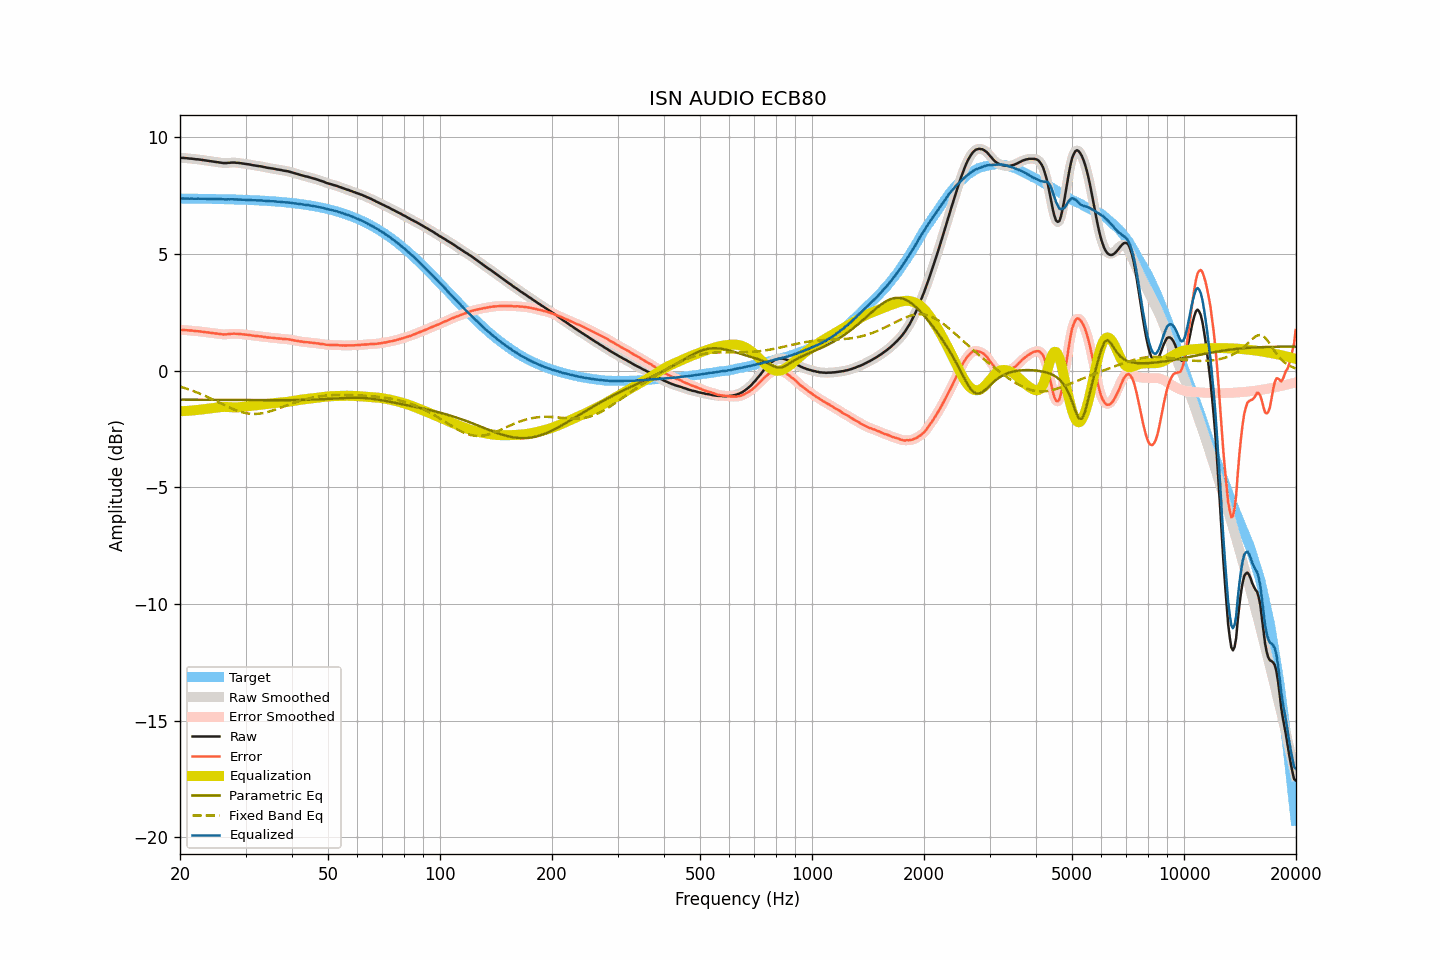

The table this chart was drawn from, first rows:
frequency, raw, smoothed, error, error_smoothed, equalization, parametric_eq, fixed_band_eq, equalized_raw, equalized_smoothed, target
20.00, 9.11, 9.11, 1.74, 1.74, -1.75, -1.25, -0.69, 7.37, 7.37, 7.37
20.20, 9.11, 9.11, 1.74, 1.74, -1.74, -1.25, -0.71, 7.37, 7.37, 7.37
20.40, 9.11, 9.11, 1.74, 1.74, -1.74, -1.25, -0.73, 7.37, 7.37, 7.37
20.61, 9.10, 9.11, 1.73, 1.74, -1.73, -1.25, -0.75, 7.37, 7.37, 7.37
20.81, 9.10, 9.10, 1.73, 1.73, -1.73, -1.25, -0.77, 7.37, 7.37, 7.37
21.02, 9.09, 9.09, 1.72, 1.72, -1.72, -1.25, -0.80, 7.37, 7.37, 7.37
21.23, 9.08, 9.09, 1.72, 1.72, -1.72, -1.25, -0.82, 7.36, 7.37, 7.37
21.44, 9.08, 9.08, 1.72, 1.71, -1.71, -1.25, -0.84, 7.37, 7.37, 7.37
21.66, 9.07, 9.07, 1.71, 1.71, -1.71, -1.25, -0.87, 7.37, 7.36, 7.37
21.87, 9.06, 9.06, 1.70, 1.70, -1.70, -1.25, -0.90, 7.36, 7.36, 7.37
22.09, 9.05, 9.06, 1.69, 1.69, -1.69, -1.25, -0.92, 7.36, 7.36, 7.36
22.31, 9.05, 9.05, 1.69, 1.69, -1.69, -1.25, -0.95, 7.37, 7.36, 7.36
22.54, 9.04, 9.04, 1.68, 1.68, -1.68, -1.25, -0.98, 7.36, 7.36, 7.36
22.76, 9.03, 9.03, 1.67, 1.67, -1.67, -1.25, -1.01, 7.36, 7.36, 7.36
22.99, 9.02, 9.02, 1.66, 1.66, -1.66, -1.25, -1.04, 7.36, 7.36, 7.36
23.22, 9.01, 9.01, 1.65, 1.65, -1.65, -1.25, -1.07, 7.36, 7.36, 7.36
23.45, 9.00, 9.00, 1.64, 1.64, -1.64, -1.25, -1.10, 7.36, 7.36, 7.36
23.69, 8.99, 8.99, 1.64, 1.64, -1.64, -1.25, -1.13, 7.36, 7.36, 7.36
23.92, 8.98, 8.98, 1.63, 1.63, -1.63, -1.25, -1.16, 7.36, 7.36, 7.36
24.16, 8.97, 8.97, 1.62, 1.62, -1.62, -1.25, -1.19, 7.36, 7.36, 7.36
24.40, 8.96, 8.96, 1.61, 1.61, -1.61, -1.25, -1.22, 7.35, 7.35, 7.35
24.65, 8.95, 8.95, 1.60, 1.60, -1.60, -1.26, -1.26, 7.35, 7.35, 7.35
24.89, 8.94, 8.94, 1.59, 1.59, -1.59, -1.26, -1.29, 7.35, 7.35, 7.35
25.14, 8.93, 8.93, 1.58, 1.58, -1.58, -1.26, -1.32, 7.35, 7.35, 7.35
25.39, 8.92, 8.92, 1.57, 1.57, -1.57, -1.26, -1.36, 7.35, 7.35, 7.35
25.65, 8.91, 8.91, 1.57, 1.56, -1.56, -1.26, -1.39, 7.35, 7.35, 7.35
25.91, 8.90, 8.90, 1.56, 1.56, -1.56, -1.26, -1.43, 7.34, 7.34, 7.35
26.16, 8.89, 8.90, 1.55, 1.55, -1.56, -1.26, -1.46, 7.34, 7.34, 7.34
26.43, 8.89, 8.89, 1.55, 1.55, -1.56, -1.26, -1.49, 7.34, 7.34, 7.34
26.69, 8.89, 8.89, 1.55, 1.55, -1.56, -1.26, -1.53, 7.33, 7.34, 7.34
26.96, 8.90, 8.90, 1.56, 1.56, -1.56, -1.26, -1.56, 7.34, 7.34, 7.34
27.23, 8.90, 8.91, 1.57, 1.57, -1.57, -1.26, -1.59, 7.34, 7.34, 7.34
27.50, 8.91, 8.91, 1.58, 1.58, -1.57, -1.26, -1.62, 7.34, 7.34, 7.34
27.77, 8.91, 8.91, 1.58, 1.58, -1.57, -1.26, -1.65, 7.34, 7.34, 7.33
28.05, 8.91, 8.91, 1.58, 1.58, -1.58, -1.26, -1.68, 7.34, 7.34, 7.33
28.33, 8.90, 8.91, 1.57, 1.58, -1.58, -1.26, -1.70, 7.33, 7.33, 7.33
28.62, 8.90, 8.90, 1.58, 1.57, -1.57, -1.26, -1.73, 7.33, 7.33, 7.33
28.90, 8.89, 8.89, 1.57, 1.57, -1.57, -1.26, -1.75, 7.33, 7.32, 7.33
29.19, 8.88, 8.88, 1.56, 1.56, -1.56, -1.26, -1.77, 7.32, 7.32, 7.32
29.48, 8.87, 8.87, 1.55, 1.55, -1.55, -1.26, -1.79, 7.32, 7.32, 7.32
29.78, 8.86, 8.86, 1.55, 1.55, -1.55, -1.26, -1.81, 7.32, 7.32, 7.32
30.08, 8.85, 8.85, 1.54, 1.54, -1.54, -1.26, -1.82, 7.31, 7.31, 7.32
30.38, 8.84, 8.84, 1.53, 1.53, -1.53, -1.26, -1.84, 7.31, 7.31, 7.31
30.68, 8.83, 8.83, 1.52, 1.52, -1.52, -1.27, -1.85, 7.31, 7.31, 7.31
30.99, 8.82, 8.82, 1.52, 1.51, -1.51, -1.27, -1.85, 7.31, 7.31, 7.31
31.30, 8.80, 8.81, 1.50, 1.50, -1.50, -1.27, -1.86, 7.30, 7.30, 7.30
31.61, 8.79, 8.79, 1.49, 1.49, -1.50, -1.27, -1.86, 7.30, 7.30, 7.30
31.93, 8.78, 8.78, 1.49, 1.48, -1.49, -1.27, -1.86, 7.29, 7.29, 7.30
32.24, 8.77, 8.77, 1.48, 1.48, -1.48, -1.27, -1.85, 7.29, 7.29, 7.29
32.57, 8.76, 8.76, 1.47, 1.47, -1.47, -1.27, -1.85, 7.29, 7.29, 7.29
32.89, 8.75, 8.75, 1.47, 1.47, -1.46, -1.27, -1.84, 7.29, 7.29, 7.29
33.22, 8.74, 8.74, 1.46, 1.46, -1.45, -1.27, -1.83, 7.29, 7.29, 7.28
33.55, 8.72, 8.73, 1.44, 1.45, -1.45, -1.27, -1.82, 7.28, 7.28, 7.28
33.89, 8.71, 8.71, 1.44, 1.44, -1.44, -1.27, -1.80, 7.28, 7.27, 7.27
34.23, 8.69, 8.70, 1.42, 1.42, -1.43, -1.27, -1.79, 7.26, 7.27, 7.27
34.57, 8.68, 8.68, 1.42, 1.42, -1.42, -1.27, -1.77, 7.26, 7.26, 7.27
34.92, 8.67, 8.67, 1.41, 1.41, -1.41, -1.27, -1.75, 7.26, 7.26, 7.26
35.27, 8.66, 8.66, 1.41, 1.41, -1.40, -1.27, -1.72, 7.26, 7.26, 7.26
35.62, 8.65, 8.65, 1.40, 1.40, -1.40, -1.27, -1.70, 7.26, 7.25, 7.25
35.97, 8.64, 8.64, 1.40, 1.39, -1.39, -1.27, -1.68, 7.25, 7.25, 7.25
... 635 more rows
